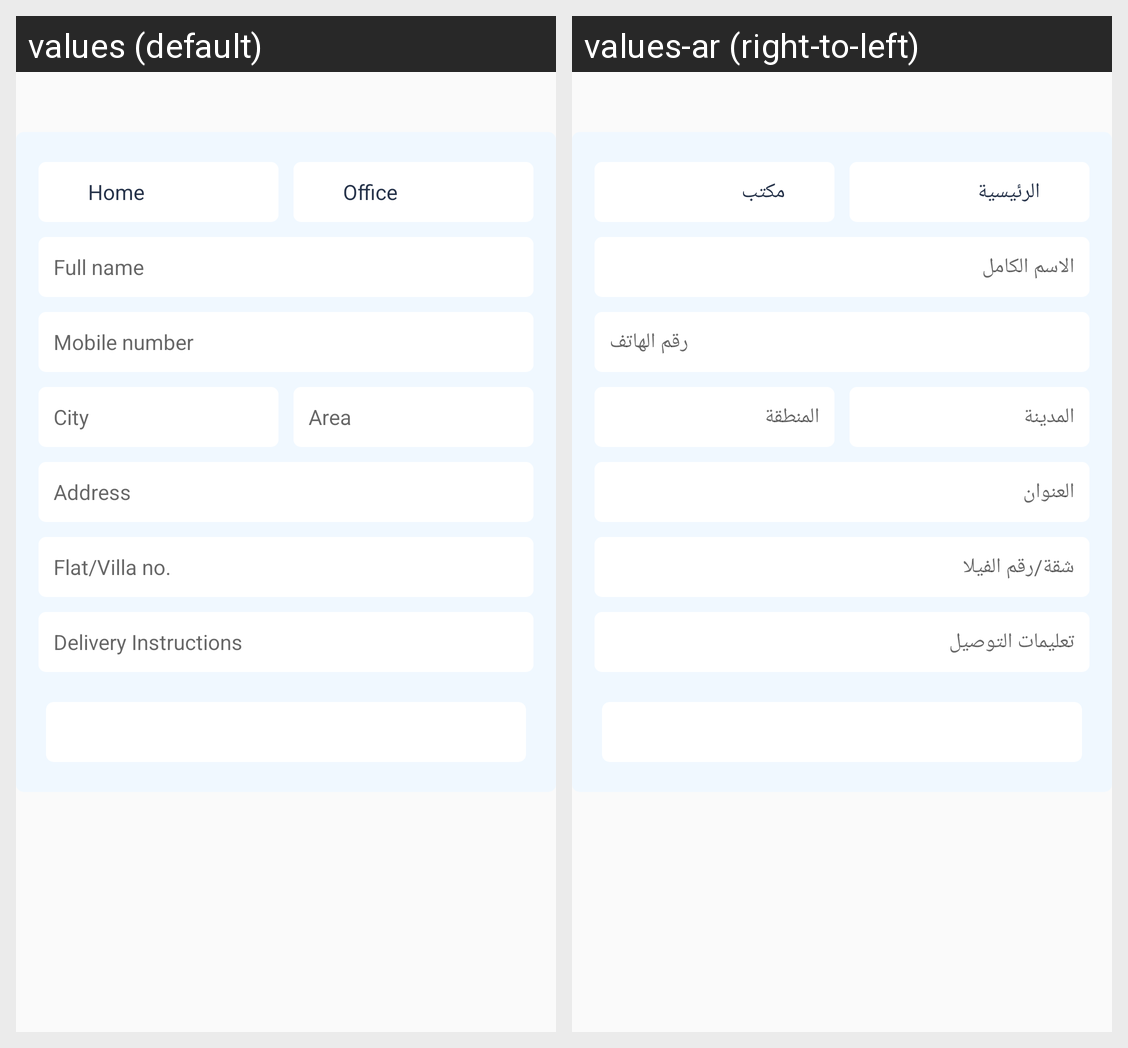

Strings drawn on this Android screen and how each of the app's shown locales translates them:
Android screen res/layout/fragment_add_address.xml rendered under 2 locales, left to right: values (default), values-ar (right-to-left). Device: Nexus 5 (rendered at 1080×1920; each locale shown at half size, 540×960, under a caption strip naming it); theme AppTheme.
Strings drawn on this screen, with the default value and each locale's value (text and hints the layout hard-codes, and strings that could not be matched under every locale, appear in the picture but are not listed):

home
  values: Home
  values-ar: الرئيسية

office
  values: Office
  values-ar: مكتب

full_name
  values: Full name
  values-ar: الاسم الكامل

mobile_no
  values: Mobile number
  values-ar: رقم الهاتف

city
  values: City
  values-ar: المدينة

area
  values: Area
  values-ar: المنطقة

address
  values: Address
  values-ar: العنوان

flat_villa_no
  values: Flat/Villa no.
  values-ar: شقة/رقم الفيلا

delivery_instruction
  values: Delivery Instructions
  values-ar: تعليمات التوصيل
